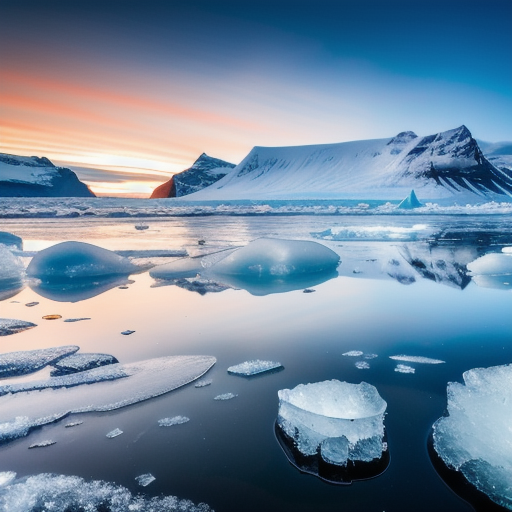
Generation parameters embedded in this image by AUTOMATIC1111 Stable Diffusion web UI or a fork of it (Forge, ...) (PNG 'parameters' text chunk):
frozen sea in Iceland, mountains in the background, dof, dslr, RAW photo, ultra quality, 8K UHD, high detailed, (sharp focus:1.2), film grain, Fujifilm XT3, dslr, RAW photo, ultra quality, 8K UHD, high detailed, (sharp focus:1.2), film grain, Fujifilm XT3
Negative prompt: (painting, sketch, cartoon, drawing, anime, cgi, semi-realistic, 3d, render, text:1.4), worst quality, low quality, blurry, underexposed, overexposed, ugly, (painting, sketch, cartoon, drawing, anime, cgi, semi-realistic, 3d, render, text:1.4), worst quality, low quality, blurry, underexposed, overexposed, ugly
Steps: 70, Sampler: Euler a, CFG scale: 7, Seed: 2325755773, Size: 512x512, Model hash: 51748799